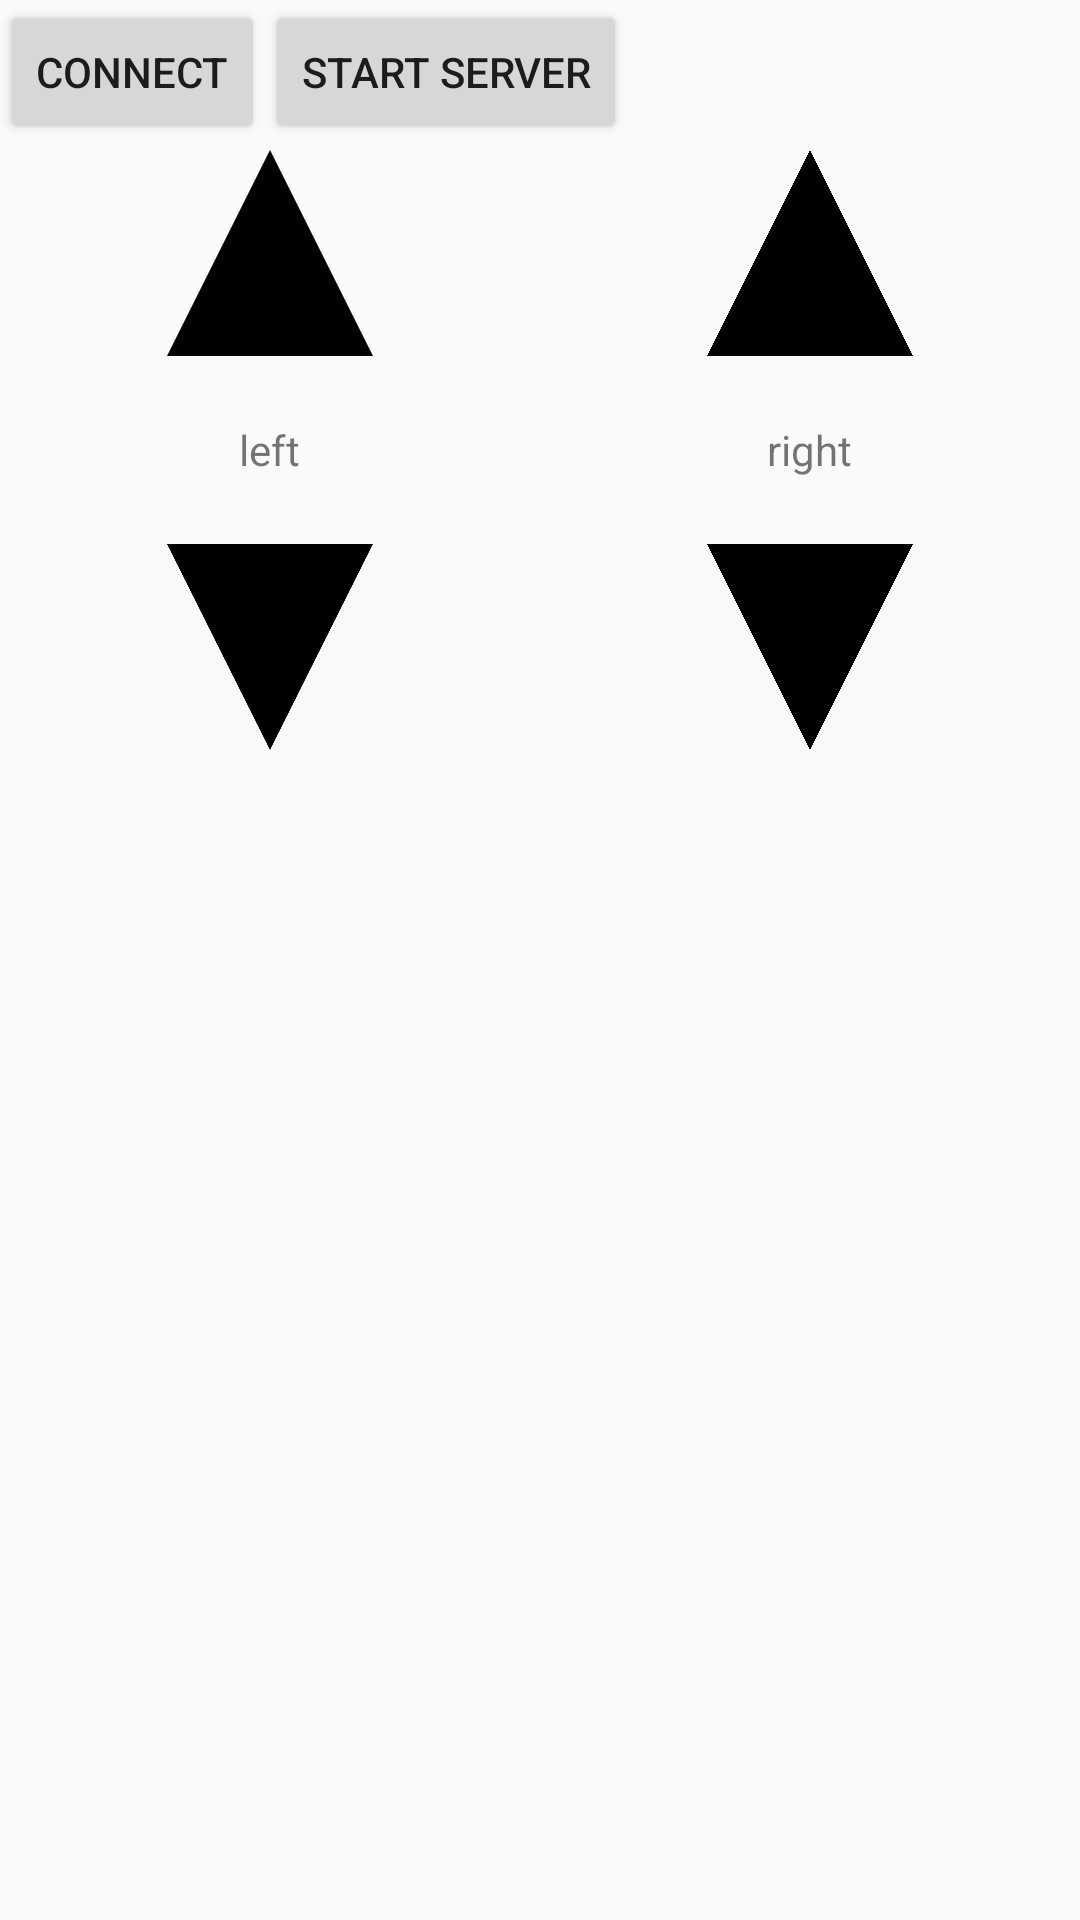

Layout XML and referenced resources for this Android screen:
<!-- AndroidManifest.xml: application theme AppTheme -->
<!-- res/layout/controller.xml -->
<?xml version="1.0" encoding="utf-8"?>
<RelativeLayout xmlns:android="http://schemas.android.com/apk/res/android"
                android:layout_width="match_parent"
                android:layout_height="match_parent">

    <LinearLayout
        android:layout_width="match_parent"
        android:layout_height="wrap_content">

        <Button
            android:id="@+id/connect_button"
            android:layout_width="wrap_content"
            android:layout_height="wrap_content"
            android:text="@string/connect"/>
        <Button
            android:id="@+id/start_server_button"
            android:layout_width="wrap_content"
            android:layout_height="wrap_content"
            android:text="@string/start_server"/>
    </LinearLayout>

    <LinearLayout
        android:id="@+id/controls"
        android:layout_width="match_parent"
        android:layout_height="200dp"
        android:layout_marginTop="50dp"
        android:orientation="horizontal">
        
        <LinearLayout
            android:id="@+id/left_controls"
            android:layout_width="match_parent"
            android:layout_height="match_parent"
            android:layout_weight="1"
            android:gravity="center_horizontal"
            android:orientation="vertical">

            <ImageView
                android:id="@+id/left_up"
                android:layout_width="@dimen/arrow_width"
                android:layout_height="25dp"
                android:layout_gravity="center_horizontal|bottom"
                android:layout_weight="1"
                android:src="@drawable/up"/>

            <TextView
                android:layout_width="wrap_content"
                android:layout_height="wrap_content"
                android:layout_weight="1"
                android:gravity="center"
                android:text="@string/left"/>

            <ImageView
                android:id="@+id/left_down"
                android:layout_width="@dimen/arrow_width"
                android:layout_height="25dp"
                android:layout_gravity="center_horizontal|top"
                android:layout_weight="1"
                android:rotation="180"
                android:src="@drawable/up"/>
        </LinearLayout>

        <LinearLayout
            android:id="@+id/right_controls"
            android:layout_width="match_parent"
            android:layout_height="match_parent"
            android:layout_weight="1"
            android:gravity="center_horizontal"
            android:orientation="vertical">

            <ImageView
                android:id="@+id/right_up"
                android:layout_width="@dimen/arrow_width"
                android:layout_height="25dp"
                android:layout_gravity="center_horizontal|bottom"
                android:layout_weight="1"
                android:src="@drawable/up"/>

            <TextView
                android:layout_width="wrap_content"
                android:layout_height="wrap_content"
                android:layout_weight="1"
                android:gravity="center"
                android:text="@string/right"/>

            <ImageView
                android:id="@+id/right_down"
                android:layout_width="@dimen/arrow_width"
                android:layout_height="25dp"
                android:layout_gravity="center_horizontal|top"
                android:layout_weight="1"
                android:rotation="180"
                android:src="@drawable/up"/>
        </LinearLayout>
    </LinearLayout>

</RelativeLayout>
<!-- resources referenced by this layout -->
<resources>
  <dimen name="arrow_width">100dp</dimen>
  <!-- drawable up (drawable) -->
  <vector android:height="24dp" android:viewportHeight="150"
          android:viewportWidth="200" android:width="24dp" xmlns:android="http://schemas.android.com/apk/res/android">
      <path android:fillColor="#000000" android:pathData="M0,150l100,-150l100,150z"/>
  </vector>
  <string name="connect">Connect</string>
  <string name="left">left</string>
  <string name="right">right</string>
  <string name="start_server">Start Server</string>
  <style name="AppTheme" parent="Theme.AppCompat.Light.DarkActionBar">
          
      </style>
</resources>
